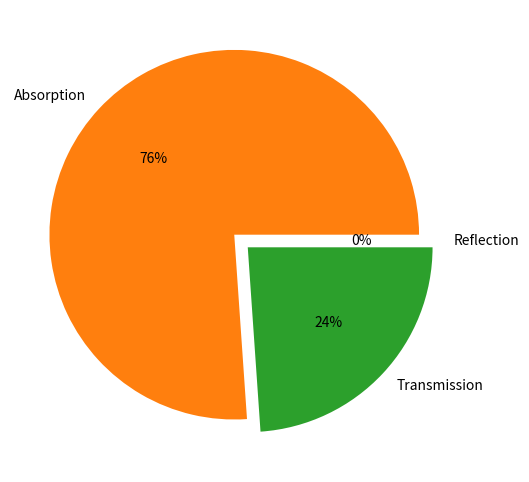

The matplotlib source for this figure:
import numpy as np
import matplotlib.pyplot as plt
import time


def calculate_neutron_processes(cross_section, number_density, prob_a, thickness, neutron_number):
    '''
    This function calculates the rate of absorption, reflection and transmission through a certain
    thickness of a material.

    Parameters:
    cross_section: Cross section of the material.
    number_density: Number density of the material.
    prob_a: Probability of absorption.
    thickness: Thickness of the material.
    neutron_number: Number of neutrons.

    Returns:
    number_reflected, number_absorbed, number_transmitted: The number of neutrons reflected,
    absorbed, and transmitted.
    '''
    start_time = time.time()
    record_lambda = 1 / (number_density * cross_section)
    x_pos = (-record_lambda*np.log(np.random.uniform(size=neutron_number)))
    num_transmitted = 0
    num_reflected = 0
    num_absorbed = 0
    while len(x_pos) > 0:
        transmit = np.where((x_pos > thickness))[0]
        x_pos = np.delete(x_pos, transmit, 0)

        reflect = np.where((x_pos < 0))[0]
        x_pos = np.delete(x_pos, reflect, 0)

        absorb = np.where((np.random.uniform(size=len(x_pos)) < prob_a))[0]
        x_pos = np.delete(x_pos, absorb, 0)

        a = 1 - np.random.uniform(size=len(x_pos)) * 2
        theta = np.arccos(a)
        phi = np.random.uniform(size=len(x_pos)) * 2*np.pi
        x_pos += (np.sin(theta)*np.cos(phi) *
                  (-record_lambda*np.log(np.random.uniform(size=len(x_pos)))))

        num_transmitted += len(transmit)
        num_reflected += len(reflect)
        num_absorbed += len(absorb)

    print(f"Execution time for calculate_neutron_processes: {time.time() - start_time} seconds")
    return num_reflected, num_absorbed, num_transmitted


def simulate_neutron_flux(cross_section, number_density, num_iterations, neutron_number=10):
    '''
    This function simulates a flux of neutrons from one direction for a certain number of iterations.

    Parameters:
    cross_section: Nuclear cross section of the material.
    number_density: Number density of the material.
    num_iterations: The number of iterations for which the simulation should run.
    neutron_number: The number of neutrons to start with (default is 10).

    Returns:
    number_reflected, number_absorbed, number_transmitted: The number of neutrons reflected,
    absorbed, and transmitted.
    '''
    # Calculate the mean free path and absorption probability
    record_lambda = 1 / (number_density * cross_section)
    prob_a = cross_section * number_density

    # Initialize the positions and directions of the neutrons
    x_pos = np.zeros(neutron_number)
    y_pos = np.zeros(neutron_number)
    z_pos = np.zeros(neutron_number)
    random_theta = np.full(neutron_number, np.pi/2)
    random_phi = np.full(neutron_number, 0.0)

    num_transmitted = 0
    num_reflected = 0
    num_absorbed = 0

    for _ in range(num_iterations):
        # Calculate the new positions of the neutrons
        x_pos += (np.sin(random_theta) * np.cos(random_phi) *
                  (-record_lambda*np.log(np.random.uniform(size=len(x_pos)))))
        y_pos += (np.sin(random_theta)*np.sin(random_phi) *
                  (-record_lambda*np.log(np.random.uniform(size=len(x_pos)))))
        z_pos += (np.cos(random_theta) *
                  (-record_lambda*np.log(np.random.uniform(size=len(x_pos)))))
        # Determine which neutrons are absorbed
        absorb = np.where((np.random.uniform(size=len(x_pos)) < prob_a))[0]
        x_pos = np.delete(x_pos, absorb)
        y_pos = np.delete(y_pos, absorb)
        z_pos = np.delete(z_pos, absorb)
        random_theta = np.delete(random_theta, absorb)
        random_phi = np.delete(random_phi, absorb)
        num_absorbed += len(absorb)
        # Update the directions of the remaining neutrons
        a = 1 - np.random.uniform(size=len(x_pos)) * 2
        random_theta = np.arccos(a)
        random_phi = np.random.uniform(size=len(x_pos)) * 2*np.pi

    num_transmitted = len(x_pos)
    return num_reflected, num_absorbed, num_transmitted, x_pos, y_pos, z_pos


def plot_pie_charts(num_reflected, num_absorbed, num_transmitted):
    """
    This function generates a pie chart for the reflection, absorption, and transmission processes
    for a single material.

    Parameters:
    num_reflected: The number of neutrons reflected.
    num_absorbed: The number of neutrons absorbed.
    num_transmitted: The number of neutrons transmitted.

    Returns:
    None. The function generates a pie chart.
    """
    import matplotlib.pyplot as plt

    processes = 'Reflection', 'Absorption', 'Transmission'
    explode = (0.05, 0.05, 0.05)
    fig, ax = plt.subplots(figsize=(6, 6))
    ax.pie((num_reflected, num_absorbed, num_transmitted),
           labels=processes, explode=explode, autopct='%1.0f%%')


def main():
    # Define your parameters
    cross_section = 0.1  # Nuclear cross section of the material
    number_density = 0.2  # Number density of the material
    number_iterations = 1000  # The time for which the simulation should run

    # Call the simulate_neutron_flux function
    num_reflected, num_absorbed, num_transmitted, x_pos, y_pos, z_pos = simulate_neutron_flux(
        cross_section, number_density, 69, 1000)

    # Call the plot_pie_charts function
    plot_pie_charts(num_reflected, num_absorbed, num_transmitted)

    # Print the positions of the neutrons for plotting
    print("x positions:", x_pos)
    print("y positions:", y_pos)
    print("z positions:", z_pos)
    plt.show()


if __name__ == "__main__":
    main()
